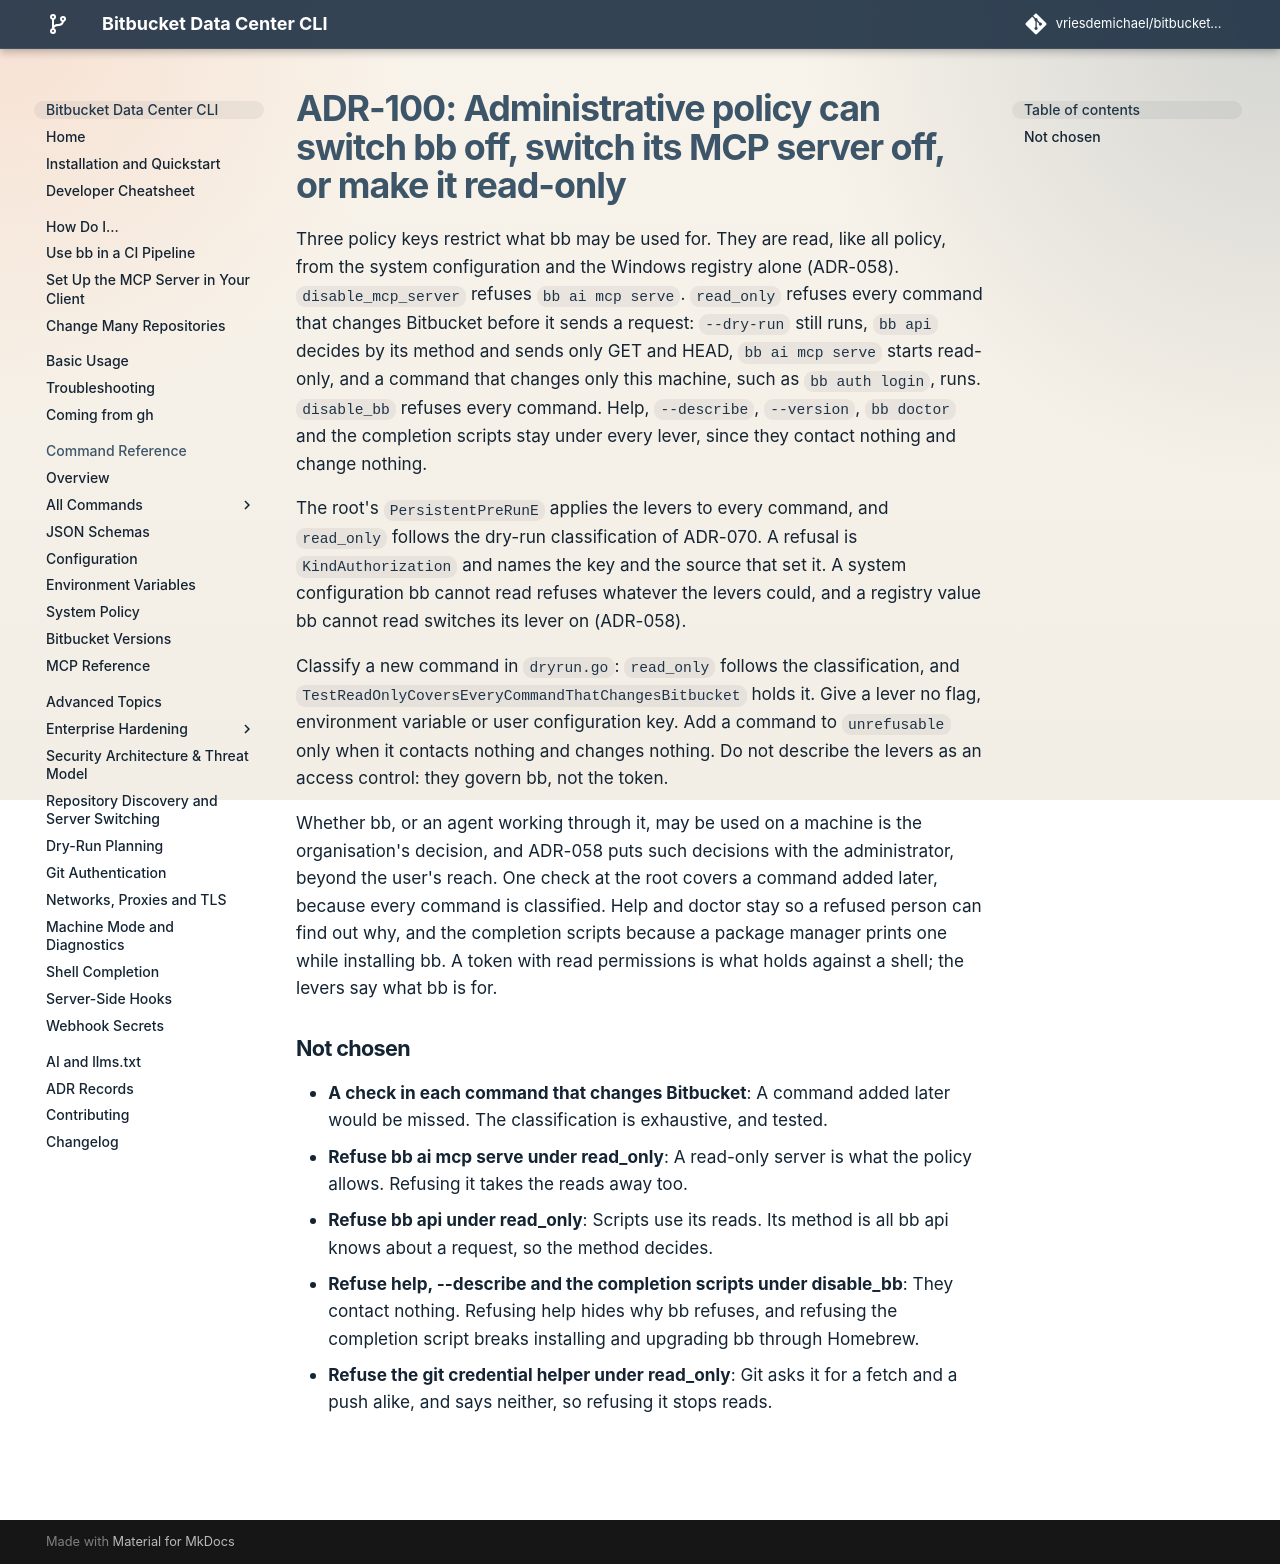

repository: vriesdemichael/bitbucket-data-center-cli · page: v6/adr/100-administrators-can-switch-bb-off-or-make-it-read-only/index.html · generator: mkdocs

---
search:
  boost: 0.3
---

# ADR-100: Administrative policy can switch bb off, switch its MCP server off, or make it read-only

Three policy keys restrict what bb may be used for. They are read, like all policy, from the system configuration and the Windows registry alone (ADR-058). `disable_mcp_server` refuses `bb ai mcp serve`. `read_only` refuses every command that changes Bitbucket before it sends a request: `--dry-run` still runs, `bb api` decides by its method and sends only GET and HEAD, `bb ai mcp serve` starts read-only, and a command that changes only this machine, such as `bb auth login`, runs. `disable_bb` refuses every command. Help, `--describe`, `--version`, `bb doctor` and the completion scripts stay under every lever, since they contact nothing and change nothing.

The root's `PersistentPreRunE` applies the levers to every command, and `read_only` follows the dry-run classification of ADR-070. A refusal is `KindAuthorization` and names the key and the source that set it. A system configuration bb cannot read refuses whatever the levers could, and a registry value bb cannot read switches its lever on (ADR-058).

Classify a new command in `dryrun.go`: `read_only` follows the classification, and `TestReadOnlyCoversEveryCommandThatChangesBitbucket` holds it. Give a lever no flag, environment variable or user configuration key. Add a command to `unrefusable` only when it contacts nothing and changes nothing. Do not describe the levers as an access control: they govern bb, not the token.

Whether bb, or an agent working through it, may be used on a machine is the organisation's decision, and ADR-058 puts such decisions with the administrator, beyond the user's reach. One check at the root covers a command added later, because every command is classified. Help and doctor stay so a refused person can find out why, and the completion scripts because a package manager prints one while installing bb. A token with read permissions is what holds against a shell; the levers say what bb is for.

## Not chosen

- **A check in each command that changes Bitbucket**: A command added later would be missed. The classification is exhaustive, and tested.
- **Refuse bb ai mcp serve under read_only**: A read-only server is what the policy allows. Refusing it takes the reads away too.
- **Refuse bb api under read_only**: Scripts use its reads. Its method is all bb api knows about a request, so the method decides.
- **Refuse help, --describe and the completion scripts under disable_bb**: They contact nothing. Refusing help hides why bb refuses, and refusing the completion script breaks installing and upgrading bb through Homebrew.
- **Refuse the git credential helper under read_only**: Git asks it for a fetch and a push alike, and says neither, so refusing it stops reads.
